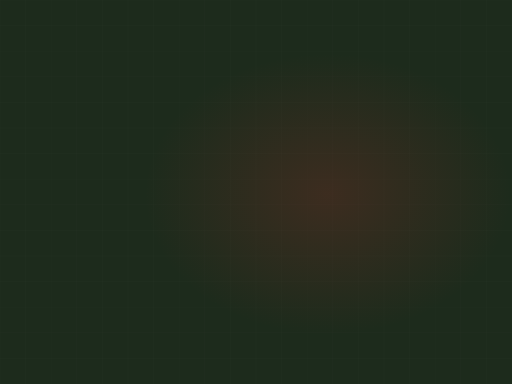
t = 0.00 s
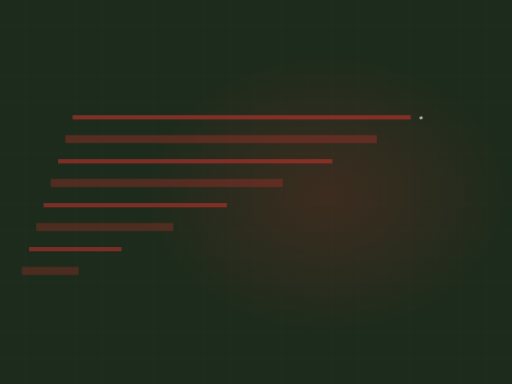
t = 2.06 s
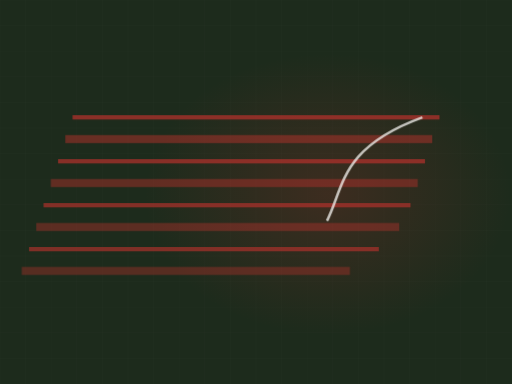
t = 3.34 s
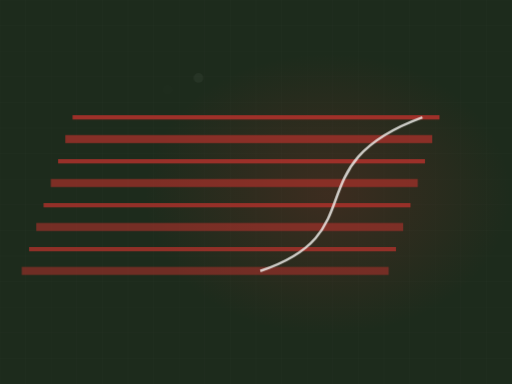
t = 4.83 s
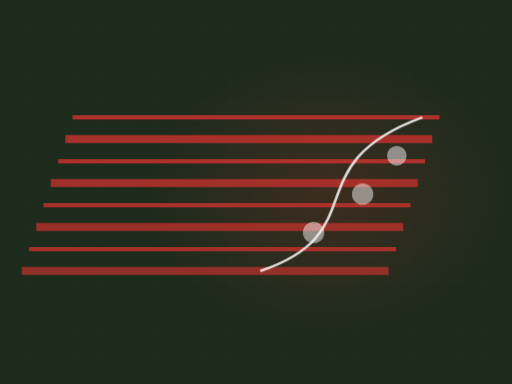
t = 6.54 s
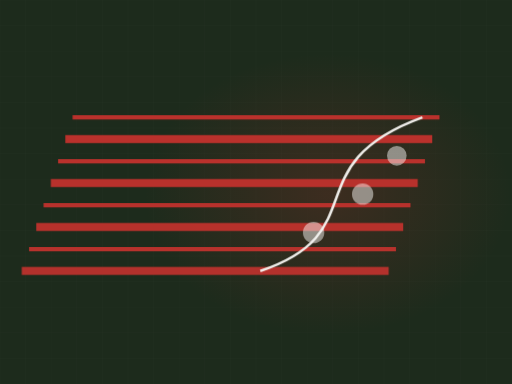
t = 8.78 s

The animated SVG that drew these frames (rendered in a browser with its animation timeline set to each time). Animation: 2 CSS @keyframes rules; frames cover the first 8.78 s, repeats indefinitely.

<svg xmlns="http://www.w3.org/2000/svg" viewBox="0 0 1200 900" width="1200" height="900" role="img" aria-label="Landscaped lawn, diagonal"><defs><radialGradient id="glow"><stop offset="0%" stop-color="#bb322d" stop-opacity=".20"/><stop offset="100%" stop-color="#bb322d" stop-opacity="0"/></radialGradient></defs><style>.dw{stroke-dasharray:100;stroke-dashoffset:100;animation:dw 10.67s ease-in-out infinite}@keyframes dw{0%{stroke-dashoffset:100}24%{stroke-dashoffset:0}84%{stroke-dashoffset:0;opacity:1}95%{stroke-dashoffset:0;opacity:0}100%{stroke-dashoffset:100;opacity:0}}.bush,.paver{opacity:0;animation:bs 10.67s ease-in-out infinite}@keyframes bs{0%,26%{opacity:0;transform:scale(.45)}42%{opacity:.5;transform:scale(1)}84%{opacity:.5}95%,100%{opacity:0}}@media (prefers-reduced-motion: reduce){*{animation:none!important}.dw{stroke-dashoffset:0!important}[class]{opacity:1!important}}</style><rect width="1200" height="900" fill="#1d2b1c"/><line x1="0" y1="0" x2="0" y2="900" stroke="#f4f3f0" stroke-width="1" opacity=".028"/><line x1="60" y1="0" x2="60" y2="900" stroke="#f4f3f0" stroke-width="1" opacity=".028"/><line x1="120" y1="0" x2="120" y2="900" stroke="#f4f3f0" stroke-width="1" opacity=".028"/><line x1="180" y1="0" x2="180" y2="900" stroke="#f4f3f0" stroke-width="1" opacity=".028"/><line x1="240" y1="0" x2="240" y2="900" stroke="#f4f3f0" stroke-width="1" opacity=".028"/><line x1="300" y1="0" x2="300" y2="900" stroke="#f4f3f0" stroke-width="1" opacity=".028"/><line x1="360" y1="0" x2="360" y2="900" stroke="#f4f3f0" stroke-width="1" opacity=".028"/><line x1="420" y1="0" x2="420" y2="900" stroke="#f4f3f0" stroke-width="1" opacity=".028"/><line x1="480" y1="0" x2="480" y2="900" stroke="#f4f3f0" stroke-width="1" opacity=".028"/><line x1="540" y1="0" x2="540" y2="900" stroke="#f4f3f0" stroke-width="1" opacity=".028"/><line x1="600" y1="0" x2="600" y2="900" stroke="#f4f3f0" stroke-width="1" opacity=".028"/><line x1="660" y1="0" x2="660" y2="900" stroke="#f4f3f0" stroke-width="1" opacity=".028"/><line x1="720" y1="0" x2="720" y2="900" stroke="#f4f3f0" stroke-width="1" opacity=".028"/><line x1="780" y1="0" x2="780" y2="900" stroke="#f4f3f0" stroke-width="1" opacity=".028"/><line x1="840" y1="0" x2="840" y2="900" stroke="#f4f3f0" stroke-width="1" opacity=".028"/><line x1="900" y1="0" x2="900" y2="900" stroke="#f4f3f0" stroke-width="1" opacity=".028"/><line x1="960" y1="0" x2="960" y2="900" stroke="#f4f3f0" stroke-width="1" opacity=".028"/><line x1="1020" y1="0" x2="1020" y2="900" stroke="#f4f3f0" stroke-width="1" opacity=".028"/><line x1="1080" y1="0" x2="1080" y2="900" stroke="#f4f3f0" stroke-width="1" opacity=".028"/><line x1="1140" y1="0" x2="1140" y2="900" stroke="#f4f3f0" stroke-width="1" opacity=".028"/><line x1="1200" y1="0" x2="1200" y2="900" stroke="#f4f3f0" stroke-width="1" opacity=".028"/><line x1="0" y1="0" x2="1200" y2="0" stroke="#f4f3f0" stroke-width="1" opacity=".028"/><line x1="0" y1="60" x2="1200" y2="60" stroke="#f4f3f0" stroke-width="1" opacity=".028"/><line x1="0" y1="120" x2="1200" y2="120" stroke="#f4f3f0" stroke-width="1" opacity=".028"/><line x1="0" y1="180" x2="1200" y2="180" stroke="#f4f3f0" stroke-width="1" opacity=".028"/><line x1="0" y1="240" x2="1200" y2="240" stroke="#f4f3f0" stroke-width="1" opacity=".028"/><line x1="0" y1="300" x2="1200" y2="300" stroke="#f4f3f0" stroke-width="1" opacity=".028"/><line x1="0" y1="360" x2="1200" y2="360" stroke="#f4f3f0" stroke-width="1" opacity=".028"/><line x1="0" y1="420" x2="1200" y2="420" stroke="#f4f3f0" stroke-width="1" opacity=".028"/><line x1="0" y1="480" x2="1200" y2="480" stroke="#f4f3f0" stroke-width="1" opacity=".028"/><line x1="0" y1="540" x2="1200" y2="540" stroke="#f4f3f0" stroke-width="1" opacity=".028"/><line x1="0" y1="600" x2="1200" y2="600" stroke="#f4f3f0" stroke-width="1" opacity=".028"/><line x1="0" y1="660" x2="1200" y2="660" stroke="#f4f3f0" stroke-width="1" opacity=".028"/><line x1="0" y1="720" x2="1200" y2="720" stroke="#f4f3f0" stroke-width="1" opacity=".028"/><line x1="0" y1="780" x2="1200" y2="780" stroke="#f4f3f0" stroke-width="1" opacity=".028"/><line x1="0" y1="840" x2="1200" y2="840" stroke="#f4f3f0" stroke-width="1" opacity=".028"/><line x1="0" y1="900" x2="1200" y2="900" stroke="#f4f3f0" stroke-width="1" opacity=".028"/><ellipse cx="768" cy="455" rx="430" ry="330" fill="url(#glow)"/><path class="dw" d="M170,275 L1030,275" pathLength="100" stroke="#bb322d" stroke-width="10" fill="none" opacity="0.58" style="animation-delay:0.00s"/><path class="dw" d="M153,326 L1013,326" pathLength="100" stroke="#bb322d" stroke-width="19" fill="none" opacity="0.3" style="animation-delay:0.19s"/><path class="dw" d="M136,378 L996,378" pathLength="100" stroke="#bb322d" stroke-width="10" fill="none" opacity="0.58" style="animation-delay:0.39s"/><path class="dw" d="M119,429 L979,429" pathLength="100" stroke="#bb322d" stroke-width="19" fill="none" opacity="0.3" style="animation-delay:0.58s"/><path class="dw" d="M102,481 L962,481" pathLength="100" stroke="#bb322d" stroke-width="10" fill="none" opacity="0.58" style="animation-delay:0.78s"/><path class="dw" d="M85,532 L945,532" pathLength="100" stroke="#bb322d" stroke-width="19" fill="none" opacity="0.3" style="animation-delay:0.97s"/><path class="dw" d="M68,584 L928,584" pathLength="100" stroke="#bb322d" stroke-width="10" fill="none" opacity="0.58" style="animation-delay:1.17s"/><path class="dw" d="M51,635 L911,635" pathLength="100" stroke="#bb322d" stroke-width="19" fill="none" opacity="0.3" style="animation-delay:1.36s"/><path class="dw" d="M990,275 C690,385 880,545 610,635" pathLength="100" stroke="#f4f3f0" stroke-width="6" fill="none" opacity=".75" style="animation-delay:1.86s"/><circle class="bush" cx="930" cy="365" r="23" fill="#f4f3f0" opacity=".5" style="animation-delay:1.70s"/><circle class="bush" cx="850" cy="455" r="25" fill="#f4f3f0" opacity=".5" style="animation-delay:1.88s"/><circle class="bush" cx="735" cy="545" r="25" fill="#f4f3f0" opacity=".5" style="animation-delay:2.06s"/></svg>
